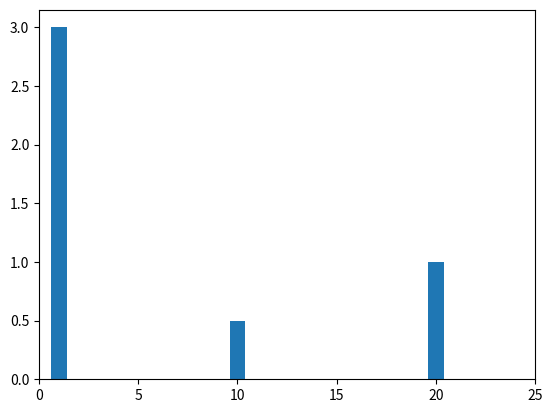

The matplotlib source for this figure:
import numpy as np
import matplotlib.pyplot as plt

space = np.linspace(-2*np.pi, 2*np.pi, 256)

# frequencia, amostragem, duração, amplitude
infos = (1, 500, 1, 3)
infos_20 = (20, 500, 1, 1)
infos_10 = (10, 500, 1, 0.5)

t = np.linspace(0, infos[2], int(infos[1] * infos[2]), endpoint=False)

sinal = np.sin(2 * np.pi * infos[0] * t) * infos[3]
sinal_20 = np.sin(2 * np.pi * infos_20[0] * t) * infos_20[3]
sinal_10 = np.sin(2 * np.pi * infos_10[0] * t) * infos_10[3]

# plt.plot((sinal_10 + sinal + sinal_20), color='r')
# plt.show()

# -----------------------------------------------------------------------------

sinal += sinal_20 + sinal_10

fourier = np.fft.fft(sinal)

n = len(sinal) / 2

# plt.plot(np.abs(fourier)/n)
# plt.show()

# -----------------------------------------------------------------------------

eixo_freq = np.fft.fftfreq(len(sinal), d=1/infos[1])

plt.bar(eixo_freq, np.abs(fourier)/n)
plt.xlim((0, 25))
plt.show()
